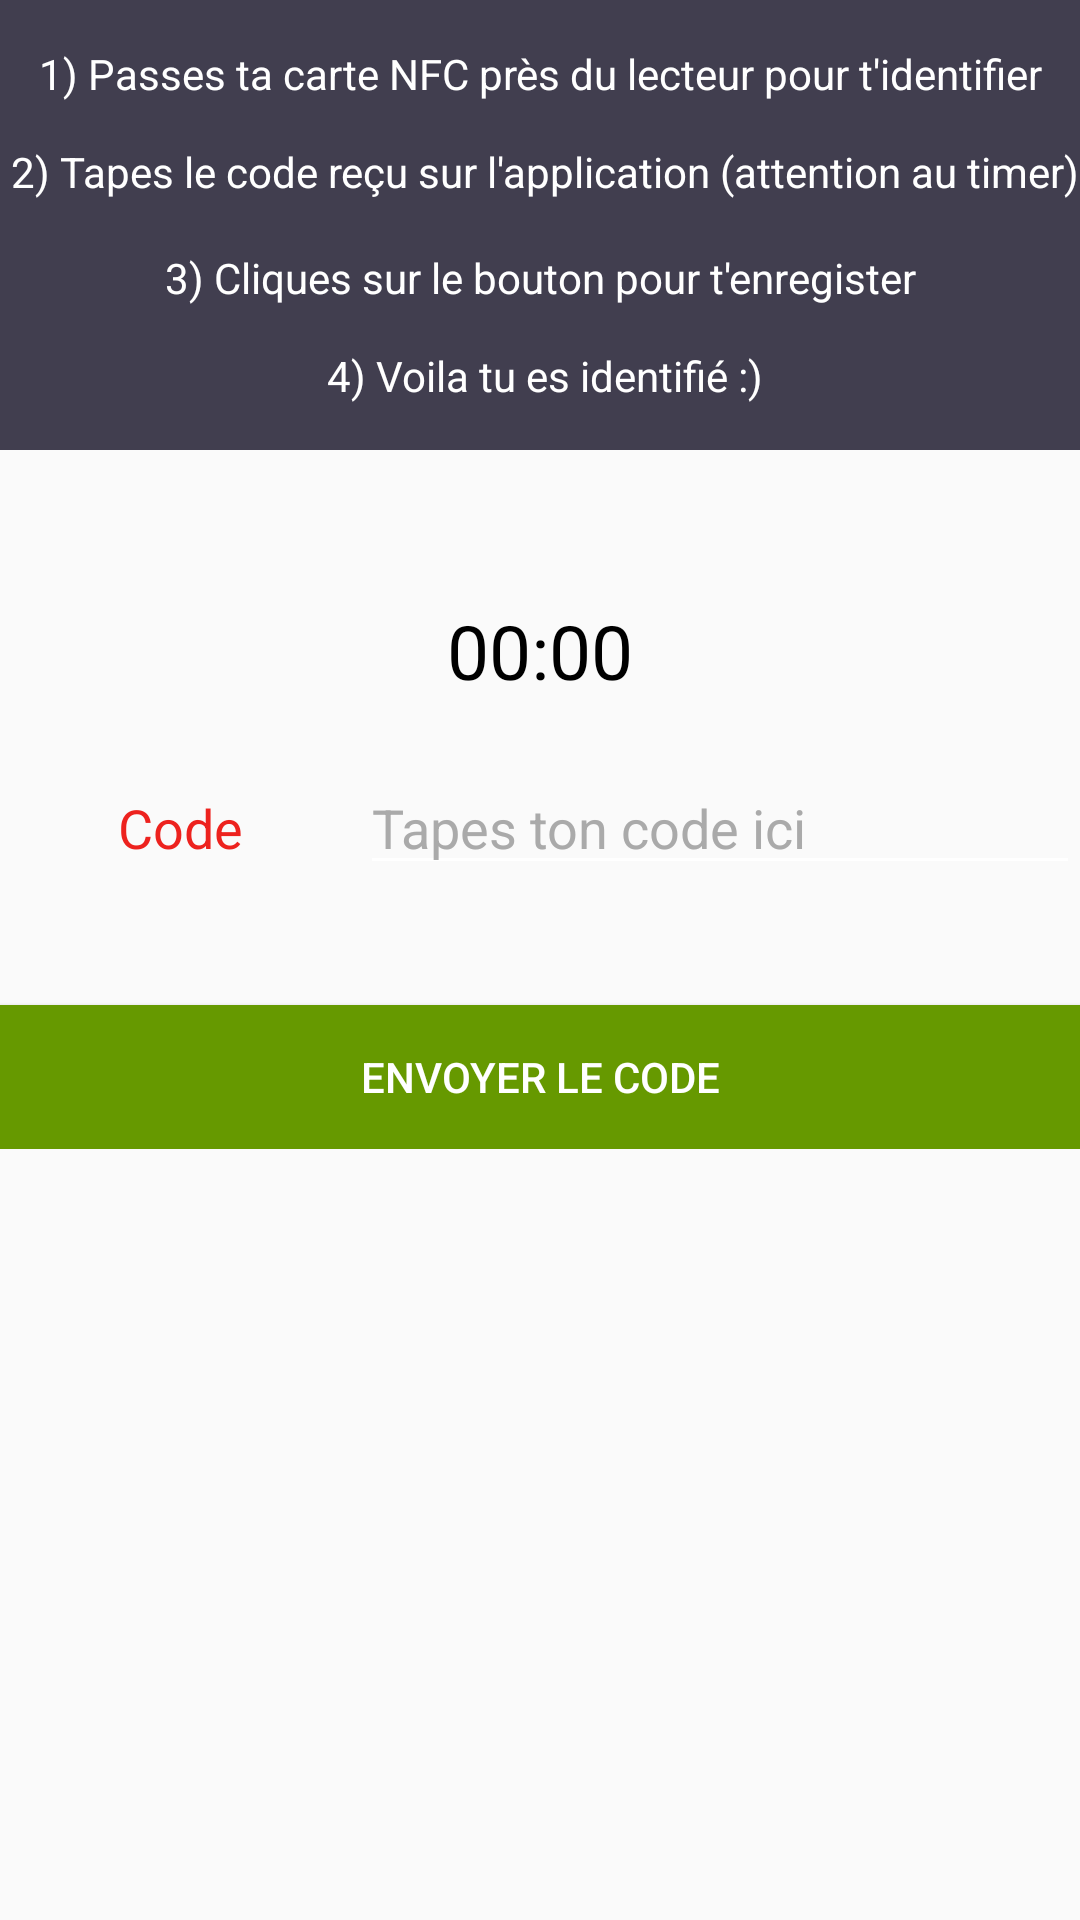

Write the Android layout XML for this screen, with the resource values it uses.
<!-- AndroidManifest.xml: application theme AppTheme -->
<!-- res/layout/fragment1_menu.xml -->
<android.support.constraint.ConstraintLayout xmlns:android="http://schemas.android.com/apk/res/android"
    xmlns:app="http://schemas.android.com/apk/res-auto"
    xmlns:tools="http://schemas.android.com/tools"
    android:id="@+id/constraintLayout"
    android:layout_width="match_parent"
    android:layout_height="match_parent"
    tools:context="com.androidtutorialshub.application.activities.MenuStudentActivity$PlaceholderFragment">

    <LinearLayout
        android:id="@+id/linearLayout"
        android:layout_width="0dp"
        android:layout_height="wrap_content"
        android:orientation="vertical"
        app:layout_constraintEnd_toEndOf="parent"
        app:layout_constraintStart_toStartOf="parent"
        app:layout_constraintTop_toTopOf="parent">

        <android.support.v7.widget.LinearLayoutCompat
            android:layout_width="match_parent"
            android:layout_height="150dp"
            android:background="@color/colorBackground"
            android:gravity="center"
            android:orientation="vertical"
            android:textAlignment="center">

            <android.support.v7.widget.AppCompatTextView
                android:layout_width="match_parent"
                android:layout_height="wrap_content"
                android:text="@string/information"
                android:textAlignment="center" />

            <android.support.v7.widget.AppCompatTextView
                android:id="@+id/appCompatTextView4"
                android:layout_width="match_parent"
                android:layout_height="wrap_content"
                android:text="@string/information2"
                android:textAlignment="center" />

        </android.support.v7.widget.LinearLayoutCompat>

        <Chronometer
            android:id="@+id/chronometer"
            android:layout_width="match_parent"
            android:layout_height="0dp"
            android:layout_marginTop="50dp"
            android:layout_weight="2"
            android:textAlignment="center"
            android:textColor="@android:color/black"
            android:textSize="25sp"
            android:visibility="visible" />

        <LinearLayout
            android:layout_width="match_parent"
            android:layout_height="wrap_content"
            android:layout_marginTop="20sp"
            android:orientation="horizontal">

            <TextView
                android:id="@+id/code"
                android:layout_width="match_parent"
                android:layout_height="match_parent"
                android:layout_weight="2"
                android:text="@string/code"
                android:textAlignment="center"
                android:textColor="@color/colorEpf"
                android:textSize="18sp"
                android:translationY="10dp" />

            <EditText
                android:id="@+id/editCode"
                android:layout_width="match_parent"
                android:layout_height="wrap_content"
                android:layout_weight="1"
                android:ems="10"
                android:hint="@string/tapes_ton_code_ici"
                android:inputType="textPersonName"
                android:textColor="@android:color/black"
                android:textColorHint="@android:color/darker_gray" />
        </LinearLayout>

        <Button
            android:id="@+id/button"
            android:layout_width="match_parent"
            android:layout_height="wrap_content"
            android:layout_marginTop="40dp"
            android:background="@android:color/holo_green_dark"
            android:text="@string/send_password"
            android:onClick="sendPassword"/>
    </LinearLayout>

</android.support.constraint.ConstraintLayout>
<!-- resources referenced by this layout -->
<resources>
  <color name="colorBackground">#413e4f</color>
  <color name="colorEpf">#ed221e</color>
  <string name="code">Code</string>
  <string name="information">
          1) Passes ta carte NFC près du lecteur pour t\'identifier\n\n
          2) Tapes le code reçu sur l\'application (attention au timer)\n
      </string>
  <string name="information2">
          3) Cliques sur le bouton pour t\'enregister\n\n
          4) Voila tu es identifié :)
      </string>
  <string name="send_password">Envoyer le code</string>
  <string name="tapes_ton_code_ici">Tapes ton code ici</string>
  <style name="AppTheme" parent="Theme.AppCompat.Light.DarkActionBar">
          <item name="colorPrimary">@color/colorPrimary</item>
          <item name="colorPrimaryDark">@color/colorPrimaryDark</item>
          <item name="colorAccent">@color/colorAccent</item>
          <item name="android:textColor">@color/colorText</item>
          <item name="android:textColorHint">@color/colorText</item>
          <item name="colorControlNormal">@color/colorText</item>
          <item name="colorControlActivated">@color/colorText</item>
      </style>
  <color name="colorPrimary">#ed221e</color>
  <color name="colorPrimaryDark">#ed221e</color>
  <color name="colorAccent">#FFFFFF</color>
  <color name="colorText">#FFFFFF</color>
</resources>
